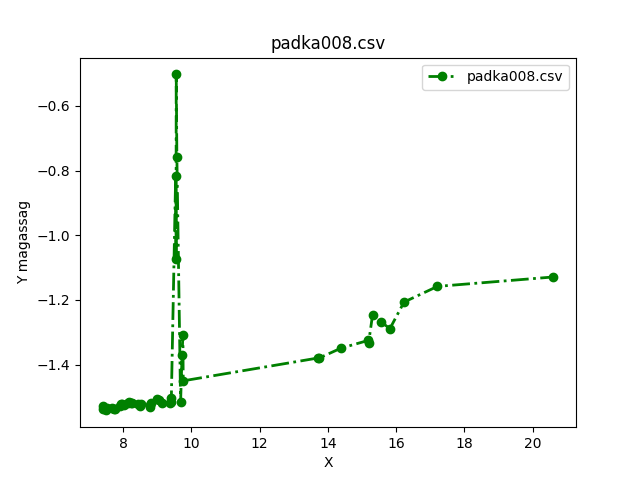

The file beside this chart, header and first rows:
-2.0381353711079147, -1.9691637836573266, -1.95057086314604, -1.8892151292934134, -2.0169771687212883, -1.9734163489920675, -1.9224064466604132, -2.038931201585653, -1.9711155664586837, -1.9180734276304747, -1.869759274053953, -2.0436651314251577, -1.9792755874827828, -1.9301911526568727, -1.8724021515577647, -2.0045943418228998, -1.9570869342766493, -1.8833397324634271, -2.055543809848606, -1.9770155843687771, -1.8953080086170413, -2.018449142695239, -1.957432718355899, -1.9079576812166525
7.397, 7.416, 7.491, 7.518, 7.671, 7.722, 7.765, 7.911, 7.936, 7.979, 8.029, 8.143, 8.176, 8.229, 8.27, 8.44, 8.5, 8.523, 8.773, 8.795, 8.81, 9.005, 9.057, 9.129
-1.539, -1.529, -1.542, -1.536, -1.533, -1.536, -1.536, -1.528, -1.522, -1.522, -1.525, -1.52, -1.517, -1.52, -1.52, -1.523, -1.528, -1.522, -1.532, -1.525, -1.517, -1.508, -1.51, -1.518
